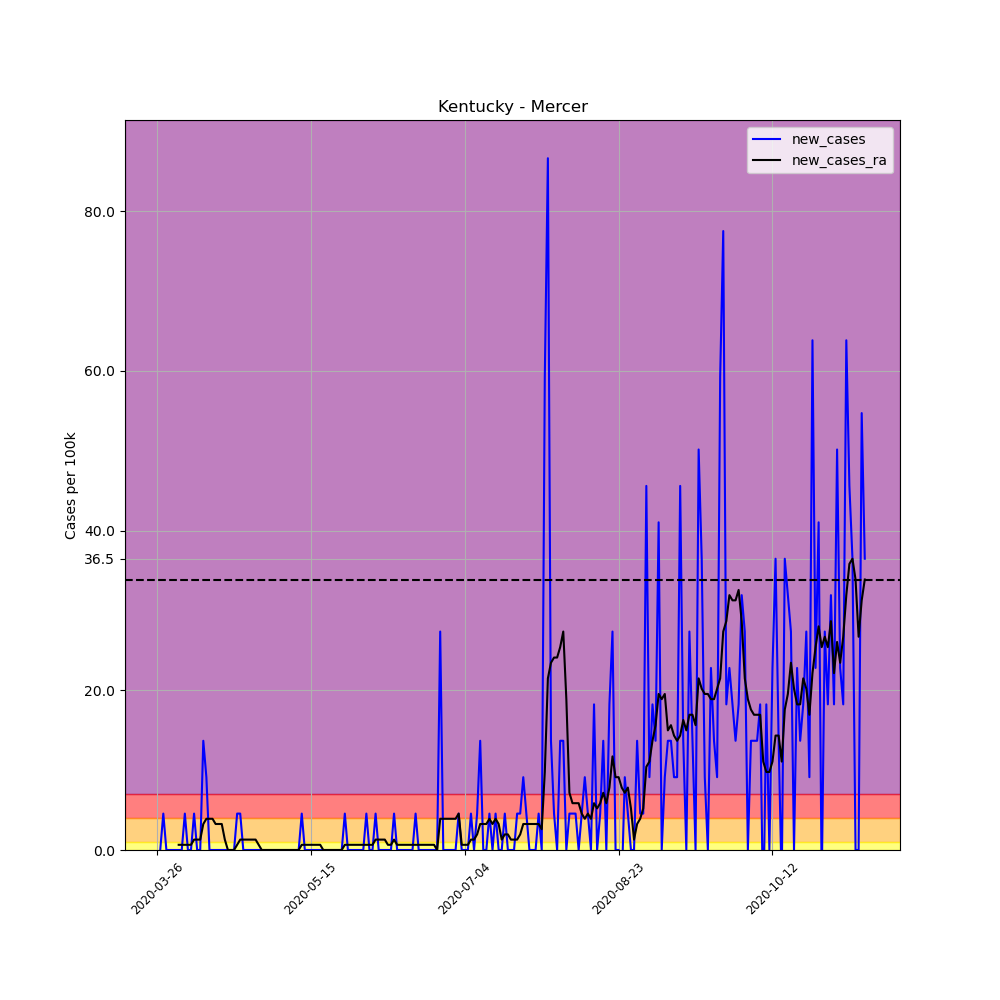

Values plotted in this chart, from the file beside it:
, date, county, state, fips, cases, deaths, COUNTY, STNAME, CTYNAME, POPESTIMATE2019, per_100k, per_100k_ra, new_cases, new_cases_ra
369274, 2020-03-26, Mercer, Kentucky, 21167, 1, 0, 167, Kentucky, Mercer, 21933, 4.559, , , 
369275, 2020-03-27, Mercer, Kentucky, 21167, 1, 0, 167, Kentucky, Mercer, 21933, 4.559, , 0.0, 
369276, 2020-03-28, Mercer, Kentucky, 21167, 2, 0, 167, Kentucky, Mercer, 21933, 9.119, , 4.559, 
369277, 2020-03-29, Mercer, Kentucky, 21167, 2, 0, 167, Kentucky, Mercer, 21933, 9.119, , 0.0, 
369278, 2020-03-30, Mercer, Kentucky, 21167, 2, 0, 167, Kentucky, Mercer, 21933, 9.119, , 0.0, 
369279, 2020-03-31, Mercer, Kentucky, 21167, 2, 0, 167, Kentucky, Mercer, 21933, 9.119, , 0.0, 
369280, 2020-04-01, Mercer, Kentucky, 21167, 2, 0, 167, Kentucky, Mercer, 21933, 9.119, 7.816, 0.0, 
369281, 2020-04-02, Mercer, Kentucky, 21167, 2, 0, 167, Kentucky, Mercer, 21933, 9.119, 8.467, 0.0, 0.6513
369282, 2020-04-03, Mercer, Kentucky, 21167, 2, 0, 167, Kentucky, Mercer, 21933, 9.119, 9.119, 0.0, 0.6513
369283, 2020-04-04, Mercer, Kentucky, 21167, 3, 0, 167, Kentucky, Mercer, 21933, 13.68, 9.77, 4.559, 0.6513
369284, 2020-04-05, Mercer, Kentucky, 21167, 3, 0, 167, Kentucky, Mercer, 21933, 13.68, 10.42, 0.0, 0.6513
369285, 2020-04-06, Mercer, Kentucky, 21167, 3, 0, 167, Kentucky, Mercer, 21933, 13.68, 11.07, 0.0, 0.6513
369286, 2020-04-07, Mercer, Kentucky, 21167, 4, 0, 167, Kentucky, Mercer, 21933, 18.24, 12.38, 4.559, 1.303
369287, 2020-04-08, Mercer, Kentucky, 21167, 4, 0, 167, Kentucky, Mercer, 21933, 18.24, 13.68, 0.0, 1.303
369288, 2020-04-09, Mercer, Kentucky, 21167, 4, 0, 167, Kentucky, Mercer, 21933, 18.24, 14.98, 0.0, 1.303
369289, 2020-04-10, Mercer, Kentucky, 21167, 7, 0, 167, Kentucky, Mercer, 21933, 31.92, 18.24, 13.68, 3.257
369290, 2020-04-11, Mercer, Kentucky, 21167, 9, 0, 167, Kentucky, Mercer, 21933, 41.03, 22.15, 9.119, 3.908
369291, 2020-04-12, Mercer, Kentucky, 21167, 9, 0, 167, Kentucky, Mercer, 21933, 41.03, 26.05, 0.0, 3.908
369292, 2020-04-13, Mercer, Kentucky, 21167, 9, 0, 167, Kentucky, Mercer, 21933, 41.03, 29.96, 0.0, 3.908
369293, 2020-04-14, Mercer, Kentucky, 21167, 9, 0, 167, Kentucky, Mercer, 21933, 41.03, 33.22, 0.0, 3.257
369294, 2020-04-15, Mercer, Kentucky, 21167, 9, 0, 167, Kentucky, Mercer, 21933, 41.03, 36.47, 0.0, 3.257
369295, 2020-04-16, Mercer, Kentucky, 21167, 9, 0, 167, Kentucky, Mercer, 21933, 41.03, 39.73, 0.0, 3.257
369296, 2020-04-17, Mercer, Kentucky, 21167, 9, 0, 167, Kentucky, Mercer, 21933, 41.03, 41.03, 0.0, 1.303
369297, 2020-04-18, Mercer, Kentucky, 21167, 9, 0, 167, Kentucky, Mercer, 21933, 41.03, 41.03, 0.0, 0.0
369298, 2020-04-19, Mercer, Kentucky, 21167, 9, 0, 167, Kentucky, Mercer, 21933, 41.03, 41.03, 0.0, 0.0
369299, 2020-04-20, Mercer, Kentucky, 21167, 9, 0, 167, Kentucky, Mercer, 21933, 41.03, 41.03, 0.0, 0.0
369300, 2020-04-21, Mercer, Kentucky, 21167, 10, 0, 167, Kentucky, Mercer, 21933, 45.59, 41.69, 4.559, 0.6513
369301, 2020-04-22, Mercer, Kentucky, 21167, 11, 0, 167, Kentucky, Mercer, 21933, 50.15, 42.99, 4.559, 1.303
369302, 2020-04-23, Mercer, Kentucky, 21167, 11, 0, 167, Kentucky, Mercer, 21933, 50.15, 44.29, 0.0, 1.303
369303, 2020-04-24, Mercer, Kentucky, 21167, 11, 0, 167, Kentucky, Mercer, 21933, 50.15, 45.59, 0.0, 1.303
369304, 2020-04-25, Mercer, Kentucky, 21167, 11, 0, 167, Kentucky, Mercer, 21933, 50.15, 46.9, 0.0, 1.303
369305, 2020-04-26, Mercer, Kentucky, 21167, 11, 0, 167, Kentucky, Mercer, 21933, 50.15, 48.2, 0.0, 1.303
369306, 2020-04-27, Mercer, Kentucky, 21167, 11, 0, 167, Kentucky, Mercer, 21933, 50.15, 49.5, 0.0, 1.303
369307, 2020-04-28, Mercer, Kentucky, 21167, 11, 0, 167, Kentucky, Mercer, 21933, 50.15, 50.15, 0.0, 0.6513
369308, 2020-04-29, Mercer, Kentucky, 21167, 11, 0, 167, Kentucky, Mercer, 21933, 50.15, 50.15, 0.0, 0.0
369309, 2020-04-30, Mercer, Kentucky, 21167, 11, 0, 167, Kentucky, Mercer, 21933, 50.15, 50.15, 0.0, 0.0
369310, 2020-05-01, Mercer, Kentucky, 21167, 11, 0, 167, Kentucky, Mercer, 21933, 50.15, 50.15, 0.0, 0.0
369311, 2020-05-02, Mercer, Kentucky, 21167, 11, 0, 167, Kentucky, Mercer, 21933, 50.15, 50.15, 0.0, 0.0
369312, 2020-05-03, Mercer, Kentucky, 21167, 11, 0, 167, Kentucky, Mercer, 21933, 50.15, 50.15, 0.0, 0.0
369313, 2020-05-04, Mercer, Kentucky, 21167, 11, 0, 167, Kentucky, Mercer, 21933, 50.15, 50.15, 0.0, 0.0
369314, 2020-05-05, Mercer, Kentucky, 21167, 11, 0, 167, Kentucky, Mercer, 21933, 50.15, 50.15, 0.0, 0.0
369315, 2020-05-06, Mercer, Kentucky, 21167, 11, 0, 167, Kentucky, Mercer, 21933, 50.15, 50.15, 0.0, 0.0
369316, 2020-05-07, Mercer, Kentucky, 21167, 11, 0, 167, Kentucky, Mercer, 21933, 50.15, 50.15, 0.0, 0.0
369317, 2020-05-08, Mercer, Kentucky, 21167, 11, 0, 167, Kentucky, Mercer, 21933, 50.15, 50.15, 0.0, 0.0
369318, 2020-05-09, Mercer, Kentucky, 21167, 11, 0, 167, Kentucky, Mercer, 21933, 50.15, 50.15, 0.0, 0.0
369319, 2020-05-10, Mercer, Kentucky, 21167, 11, 0, 167, Kentucky, Mercer, 21933, 50.15, 50.15, 0.0, 0.0
369320, 2020-05-11, Mercer, Kentucky, 21167, 11, 0, 167, Kentucky, Mercer, 21933, 50.15, 50.15, 0.0, 0.0
369321, 2020-05-12, Mercer, Kentucky, 21167, 12, 0, 167, Kentucky, Mercer, 21933, 54.71, 50.8, 4.559, 0.6513
369322, 2020-05-13, Mercer, Kentucky, 21167, 12, 0, 167, Kentucky, Mercer, 21933, 54.71, 51.46, 0.0, 0.6513
369323, 2020-05-14, Mercer, Kentucky, 21167, 12, 0, 167, Kentucky, Mercer, 21933, 54.71, 52.11, 0.0, 0.6513
369324, 2020-05-15, Mercer, Kentucky, 21167, 12, 0, 167, Kentucky, Mercer, 21933, 54.71, 52.76, 0.0, 0.6513
369325, 2020-05-16, Mercer, Kentucky, 21167, 12, 0, 167, Kentucky, Mercer, 21933, 54.71, 53.41, 0.0, 0.6513
369326, 2020-05-17, Mercer, Kentucky, 21167, 12, 0, 167, Kentucky, Mercer, 21933, 54.71, 54.06, 0.0, 0.6513
369327, 2020-05-18, Mercer, Kentucky, 21167, 12, 0, 167, Kentucky, Mercer, 21933, 54.71, 54.71, 0.0, 0.6513
369328, 2020-05-19, Mercer, Kentucky, 21167, 12, 0, 167, Kentucky, Mercer, 21933, 54.71, 54.71, 0.0, 0.0
369329, 2020-05-20, Mercer, Kentucky, 21167, 12, 0, 167, Kentucky, Mercer, 21933, 54.71, 54.71, 0.0, 0.0
369330, 2020-05-21, Mercer, Kentucky, 21167, 12, 0, 167, Kentucky, Mercer, 21933, 54.71, 54.71, 0.0, 0.0
369331, 2020-05-22, Mercer, Kentucky, 21167, 12, 0, 167, Kentucky, Mercer, 21933, 54.71, 54.71, 0.0, 0.0
369332, 2020-05-23, Mercer, Kentucky, 21167, 12, 0, 167, Kentucky, Mercer, 21933, 54.71, 54.71, 0.0, 0.0
369333, 2020-05-24, Mercer, Kentucky, 21167, 12, 0, 167, Kentucky, Mercer, 21933, 54.71, 54.71, 0.0, 0.0
... 171 more rows
